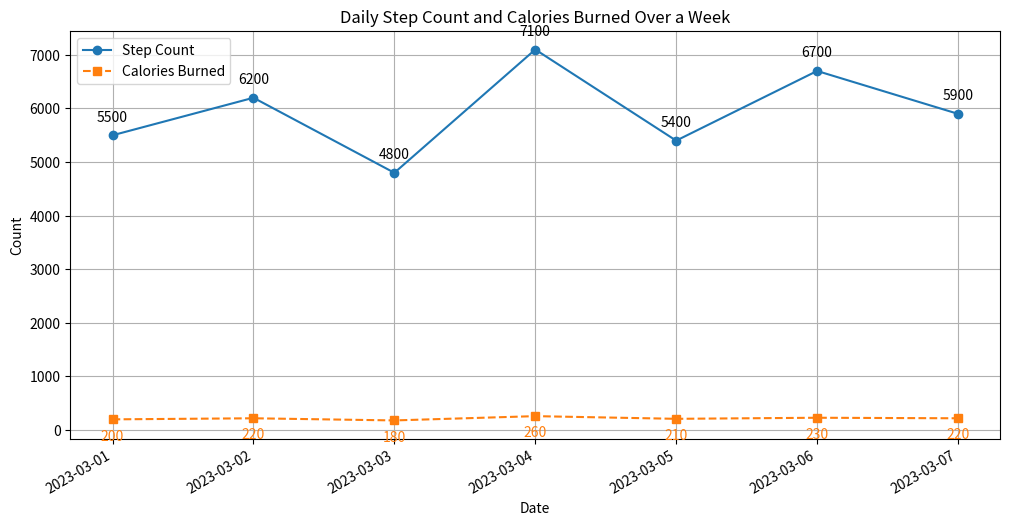

Recreate this plot in Python.

import matplotlib.pyplot as plt
import matplotlib.dates as mdates
from datetime import datetime

# Given data
data = [
    {'Date': '2023-03-01', 'Step Count': 5500, 'Calories Burned': 200},
    {'Date': '2023-03-02', 'Step Count': 6200, 'Calories Burned': 220},
    {'Date': '2023-03-03', 'Step Count': 4800, 'Calories Burned': 180},
    {'Date': '2023-03-04', 'Step Count': 7100, 'Calories Burned': 260},
    {'Date': '2023-03-05', 'Step Count': 5400, 'Calories Burned': 210},
    {'Date': '2023-03-06', 'Step Count': 6700, 'Calories Burned': 230},
    {'Date': '2023-03-07', 'Step Count': 5900, 'Calories Burned': 220}
]

# Extracting data for plotting
dates = [datetime.strptime(item['Date'], '%Y-%m-%d') for item in data]
step_counts = [item['Step Count'] for item in data]
calories_burned = [item['Calories Burned'] for item in data]

# Setting up the plot
plt.figure(figsize=(12, 6))

# Plotting both step counts and calories burned
plt.plot(dates, step_counts, marker='o', linestyle='-', color='#1f77b4', label='Step Count')
plt.plot(dates, calories_burned, marker='s', linestyle='--', color='#ff7f0e', label='Calories Burned')

# Formatting the x-axis to show dates clearly
plt.gca().xaxis.set_major_formatter(mdates.DateFormatter('%Y-%m-%d'))
plt.gca().xaxis.set_major_locator(mdates.DayLocator())

# Adding some aesthetics
plt.xlabel('Date')
plt.ylabel('Count')
plt.title('Daily Step Count and Calories Burned Over a Week')
plt.legend(loc='upper left')
plt.grid(True)

# Rotating the date labels for better readability
plt.gcf().autofmt_xdate()

# Adding annotations
for i, txt in enumerate(step_counts):
    plt.annotate(txt, (dates[i], step_counts[i]), textcoords="offset points", xytext=(0,10), ha='center')

for i, txt in enumerate(calories_burned):
    plt.annotate(txt, (dates[i], calories_burned[i]), textcoords="offset points", xytext=(0,-15), ha='center', color='#ff7f0e')

# To show the plot
plt.show()
